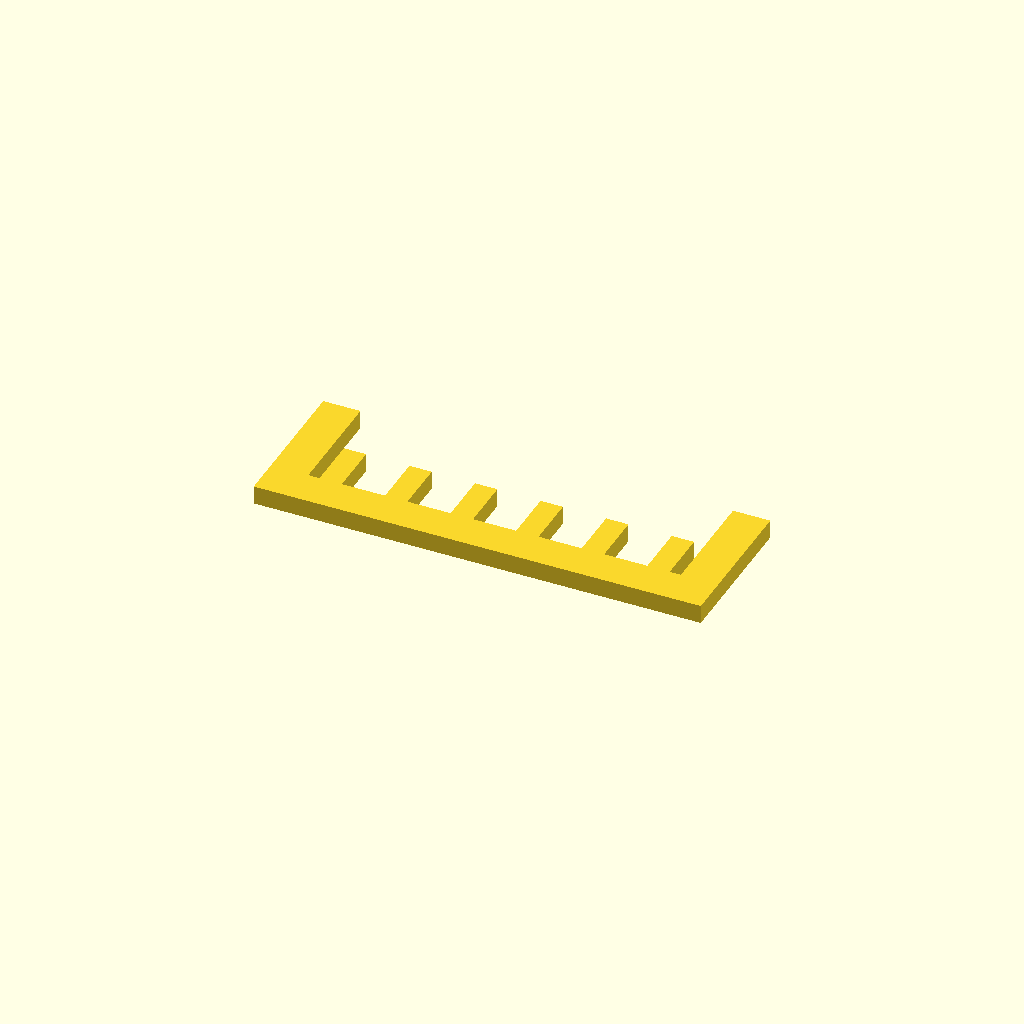
Cell 1: the model at its default parameters.
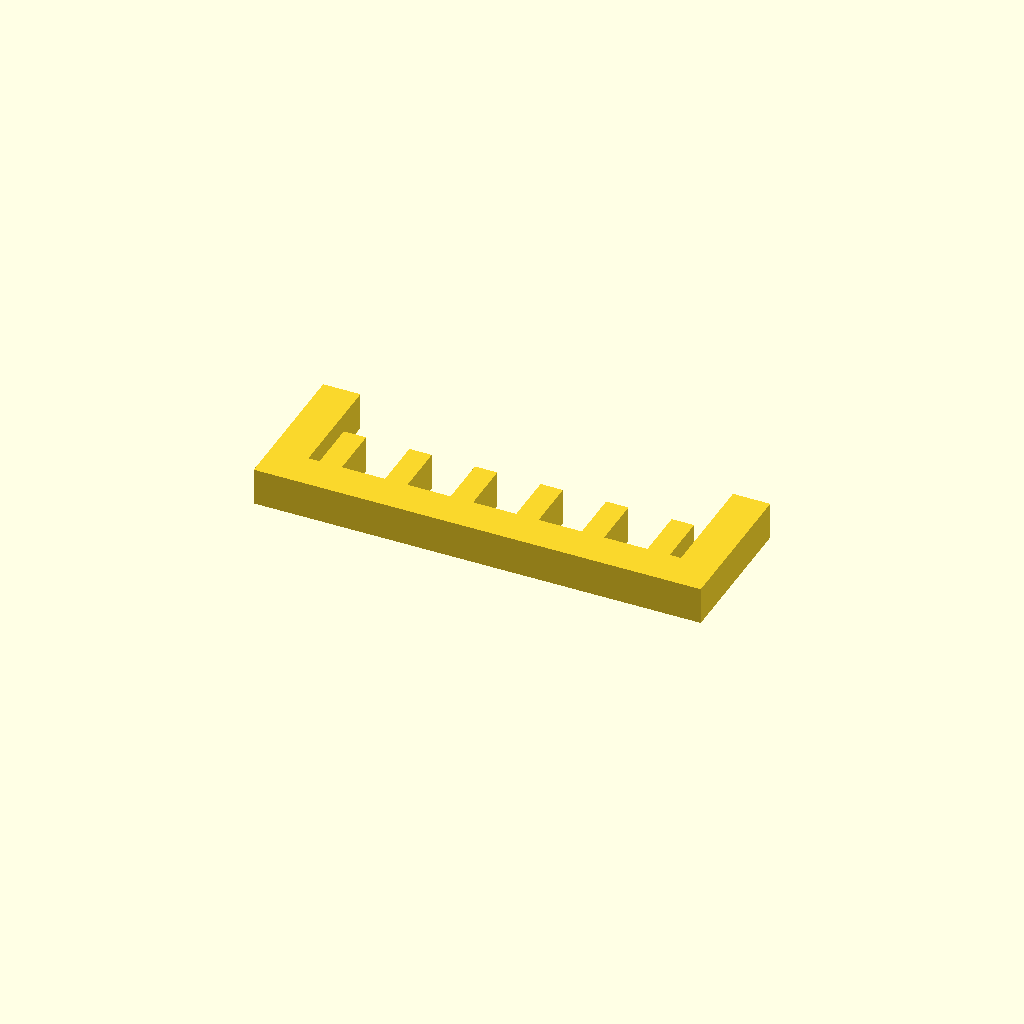
Cell 2: profile_height = 10 (everything else at default).
One fixed orthographic camera (rotation 55°, 0°, 25°; colour scheme Cornfield) for every cell.
Source of the model, optional_data/data/sketch1/guardgrids/part_0059.scad:
$fn = 32;

// ----------------------------------------------------------------------
// Guard grille: 6 slats over a 120 x 40 mm plate
// ----------------------------------------------------------------------

// --- parameters (mm) ---
profile_height = 5;       // extrusion height
profile_points = 32;      // points of the closed outline

profile = [[0, 0], [120, 0], [120, 40], [110, 40], [110, 10], [107, 10], [107, 24], [101, 24], [101, 10], [89.4, 10], [89.4, 24], [83.4, 24], [83.4, 10], [71.8, 10], [71.8, 24], [65.8, 24], [65.8, 10], [54.2, 10], [54.2, 24], [48.2, 24], [48.2, 10], [36.6, 10], [36.6, 24], [30.6, 24], [30.6, 10], [19, 10], [19, 24], [13, 24], [13, 10], [10, 10], [10, 40], [0, 40]];  // single closed polygon, 32 points, counter clockwise

// --- the one profile operation ---
linear_extrude(height = profile_height) polygon(points = profile);
Customizer parameters (derived from the source; name, type, default, range or options):
profile_height: number, default 5
profile_points: number, default 32
